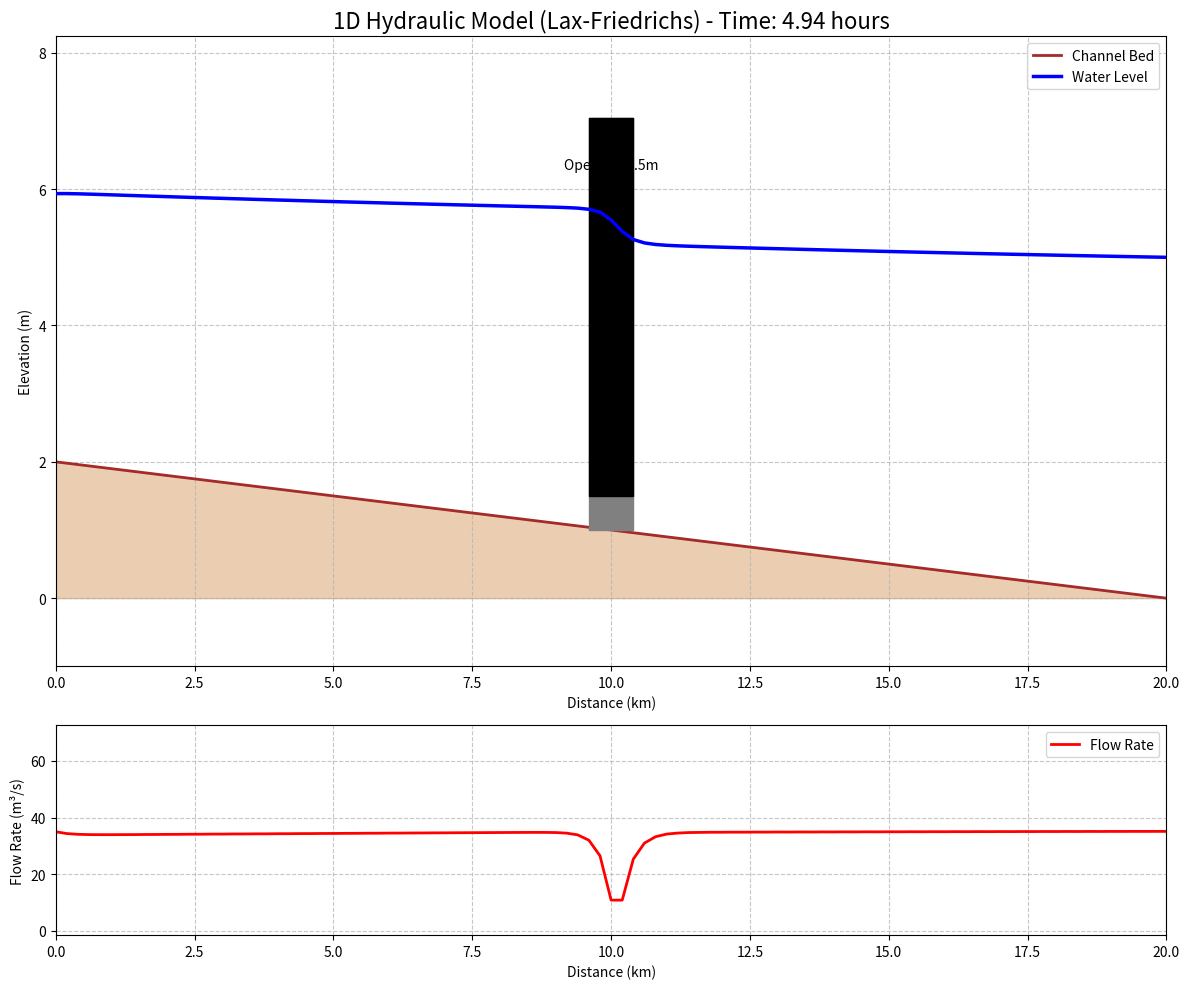

Write the Python code that produced this figure.
import numpy as np
import matplotlib.pyplot as plt
from matplotlib.animation import FuncAnimation
import warnings

warnings.filterwarnings("ignore", category=RuntimeWarning)

# --- 1. Model Parameters ---
L = 20000.0; nx = 101; dx = L / (nx - 1)
B = 20.0; n_manning = 0.025; S0 = 0.0001; g = 9.81
T_total = 3600 * 5

# Gate parameters
gate_pos_idx = int(10000 / dx); gate_opening = 0.5; Cd = 0.6

# Boundary Conditions
Q_initial = 30.0; Q_upstream_new = 35.0; H_downstream_initial = 5.0

# --- 2. Grid and Bed Elevation ---
x = np.linspace(0, L, nx)
z_bed = S0 * (L - x)

# --- 3. Initial Conditions ---
def calculate_initial_conditions(Q_val, H_down, z_bed_arr, B_val, n_val, S0_val, nx_val, dx_val):
    H = np.zeros(nx_val); H[-1] = H_down
    for i in range(nx_val - 2, -1, -1):
        y_i1 = H[i+1] - z_bed_arr[i+1]
        if y_i1 <= 0.01: y_i1 = 0.01
        A_i1 = B_val * y_i1; R_i1 = A_i1 / (B_val + 2*y_i1)
        Sf_i1 = (Q_val * n_val / (A_i1 * R_i1**(2.0/3.0)))**2
        H[i] = H[i+1] + (S0_val - Sf_i1) * dx_val
    y = H - z_bed_arr
    if np.any(y <= 0.01): y[y <= 0.01] = 0.01; H = y + z_bed_arr
    return H, np.full(nx_val, Q_val)

print("Calculating initial conditions...")
H, Q = calculate_initial_conditions(Q_initial, H_downstream_initial, z_bed, B, n_manning, S0, nx, dx)

# --- 4. Lax-Friedrichs Solver ---
def solve_lax_friedrichs(H, Q, dt, dx, B, n, S0, g, z_bed):
    A = B * (H - z_bed)
    U = np.array([A, Q])
    U_new = U.copy()
    epsilon = 1e-6

    # Calculate Flux F and Source S vectors
    F = np.zeros_like(U)
    F[0,:] = Q
    F[1,:] = Q**2 / (A + epsilon) + 0.5 * g * A**2 / B

    y = A / B
    R = A / (B + 2*y)
    Sf = n**2 * Q**2 / ((A+epsilon)**2 * (R+epsilon)**(4/3))
    S = np.array([np.zeros(nx), g*A*(S0 - Sf)])

    # Apply Lax-Friedrichs scheme to interior points
    for i in range(1, nx - 1):
        U_new[:, i] = 0.5 * (U[:, i+1] + U[:, i-1]) - (dt/(2*dx)) * (F[:, i+1] - F[:, i-1]) + dt * S[:, i]

    # --- Robustness Check ---
    A_new = U_new[0,:]
    A_new[A_new < 0.01] = 0.01

    return A_new/B + z_bed, U_new[1,:]

# --- 5. Main Loop with Stability Control ---
y = H - z_bed
v = Q / (B*y)
c = np.sqrt(g*y)
dt = 0.5 * dx / np.max(np.abs(v) + c) # CFL condition dt <= dx / (|v|+c)
print(f"Using Lax-Friedrichs scheme. Calculated stable dt={dt:.2f}s.")

H_results, Q_results = [], []
current_time = 0
t_step = 0
while current_time < T_total:
    # Set Boundary Conditions
    # Upstream (Flow)
    if current_time < 3600: Q[0] = Q_initial
    else: Q[0] = Q_initial + (Q_upstream_new - Q_initial) * min(1.0, (current_time-3600)/1800)
    H[0] = H[1] # Zero-gradient for H

    # Downstream (Water Level)
    H[-1] = H_downstream_initial
    Q[-1] = Q[-2] # Zero-gradient for Q

    # Solve for one time step
    H, Q = solve_lax_friedrichs(H, Q, dt, dx, B, n_manning, S0, g, z_bed)

    # Apply Gate Internal Boundary Condition
    y_up = H[gate_pos_idx] - z_bed[gate_pos_idx]
    y_down = H[gate_pos_idx+1] - z_bed[gate_pos_idx+1]
    is_submerged = y_down > 0.9 * gate_opening
    if not is_submerged: Q_gate = Cd*B*gate_opening*np.sqrt(2*g*max(0, y_up))
    else: Q_gate = Cd*B*gate_opening*np.sqrt(2*g*max(0, H[gate_pos_idx]-H[gate_pos_idx+1]))
    Q[gate_pos_idx] = Q[gate_pos_idx+1] = Q_gate

    # Store results
    if t_step % 50 == 0:
        H_results.append(H.copy()); Q_results.append(Q.copy())

    if t_step % 500 == 0: print(f"Progress: {100*current_time/T_total:.0f}% (t={current_time/3600:.2f}h)")

    current_time += dt
    t_step += 1

print("Simulation complete!")

# --- 6. Visualization ---
fig, (ax1, ax2) = plt.subplots(2, 1, figsize=(12, 10), gridspec_kw={'height_ratios': [3, 1]})
max_h, min_h = np.max(H_results), z_bed.min()
max_q, min_q = np.max(Q_results), np.min(Q_results)

def update_plot(frame_index):
    if frame_index >= len(H_results): return
    time_in_hours = (frame_index * 50 * dt) / 3600
    H_t, Q_t = H_results[frame_index], Q_results[frame_index]

    ax1.clear(); ax2.clear()
    ax1.plot(x/1000, z_bed, color='brown', lw=2, label='Channel Bed')
    ax1.fill_between(x/1000, 0, z_bed, color='peru', alpha=0.4)

    gate_x, gate_w = x[gate_pos_idx]/1000, (dx/1000)*2
    struct_top = max(H_t[gate_pos_idx], z_bed[gate_pos_idx]+4.0)+1.5
    ax1.fill_between([gate_x-gate_w, gate_x+gate_w], z_bed[gate_pos_idx], struct_top, color='gray', zorder=10)
    ax1.fill_between([gate_x-gate_w, gate_x+gate_w], z_bed[gate_pos_idx]+gate_opening, struct_top, color='black', zorder=11)
    ax1.text(gate_x, struct_top-0.75, f'Gate\nOpening: {gate_opening}m', ha='center', fontsize=10)
    ax1.plot(x/1000, H_t, color='blue', lw=2.5, label='Water Level', zorder=20)

    ax1.set_title(f'1D Hydraulic Model (Lax-Friedrichs) - Time: {time_in_hours:.2f} hours', fontsize=16)
    ax1.set_xlabel('Distance (km)'); ax1.set_ylabel('Elevation (m)')
    ax1.set_ylim(min_h-1, max_h+1.5); ax1.set_xlim(0, L/1000)
    ax1.grid(True, linestyle='--', alpha=0.7); ax1.legend(loc='upper right')

    ax2.plot(x/1000, Q_t, color='red', lw=2, label='Flow Rate')
    ax2.set_xlabel('Distance (km)'); ax2.set_ylabel('Flow Rate (m³/s)')
    ax2.set_ylim(min_q-5, max_q+5); ax2.set_xlim(0, L/1000)
    ax2.grid(True, linestyle='--', alpha=0.7); ax2.legend(loc='upper right')
    fig.tight_layout()

print("Generating final Lax-Friedrichs GIF animation...")
num_frames = len(H_results)
ani = FuncAnimation(fig, update_plot, frames=num_frames, interval=100)
try:
    ani.save('hydraulic_simulation_final_lax.gif', writer='pillow', fps=15)
    print("Successfully saved final GIF to: hydraulic_simulation_final_lax.gif")
except Exception as e:
    print(f"Failed to save GIF: {e}")
